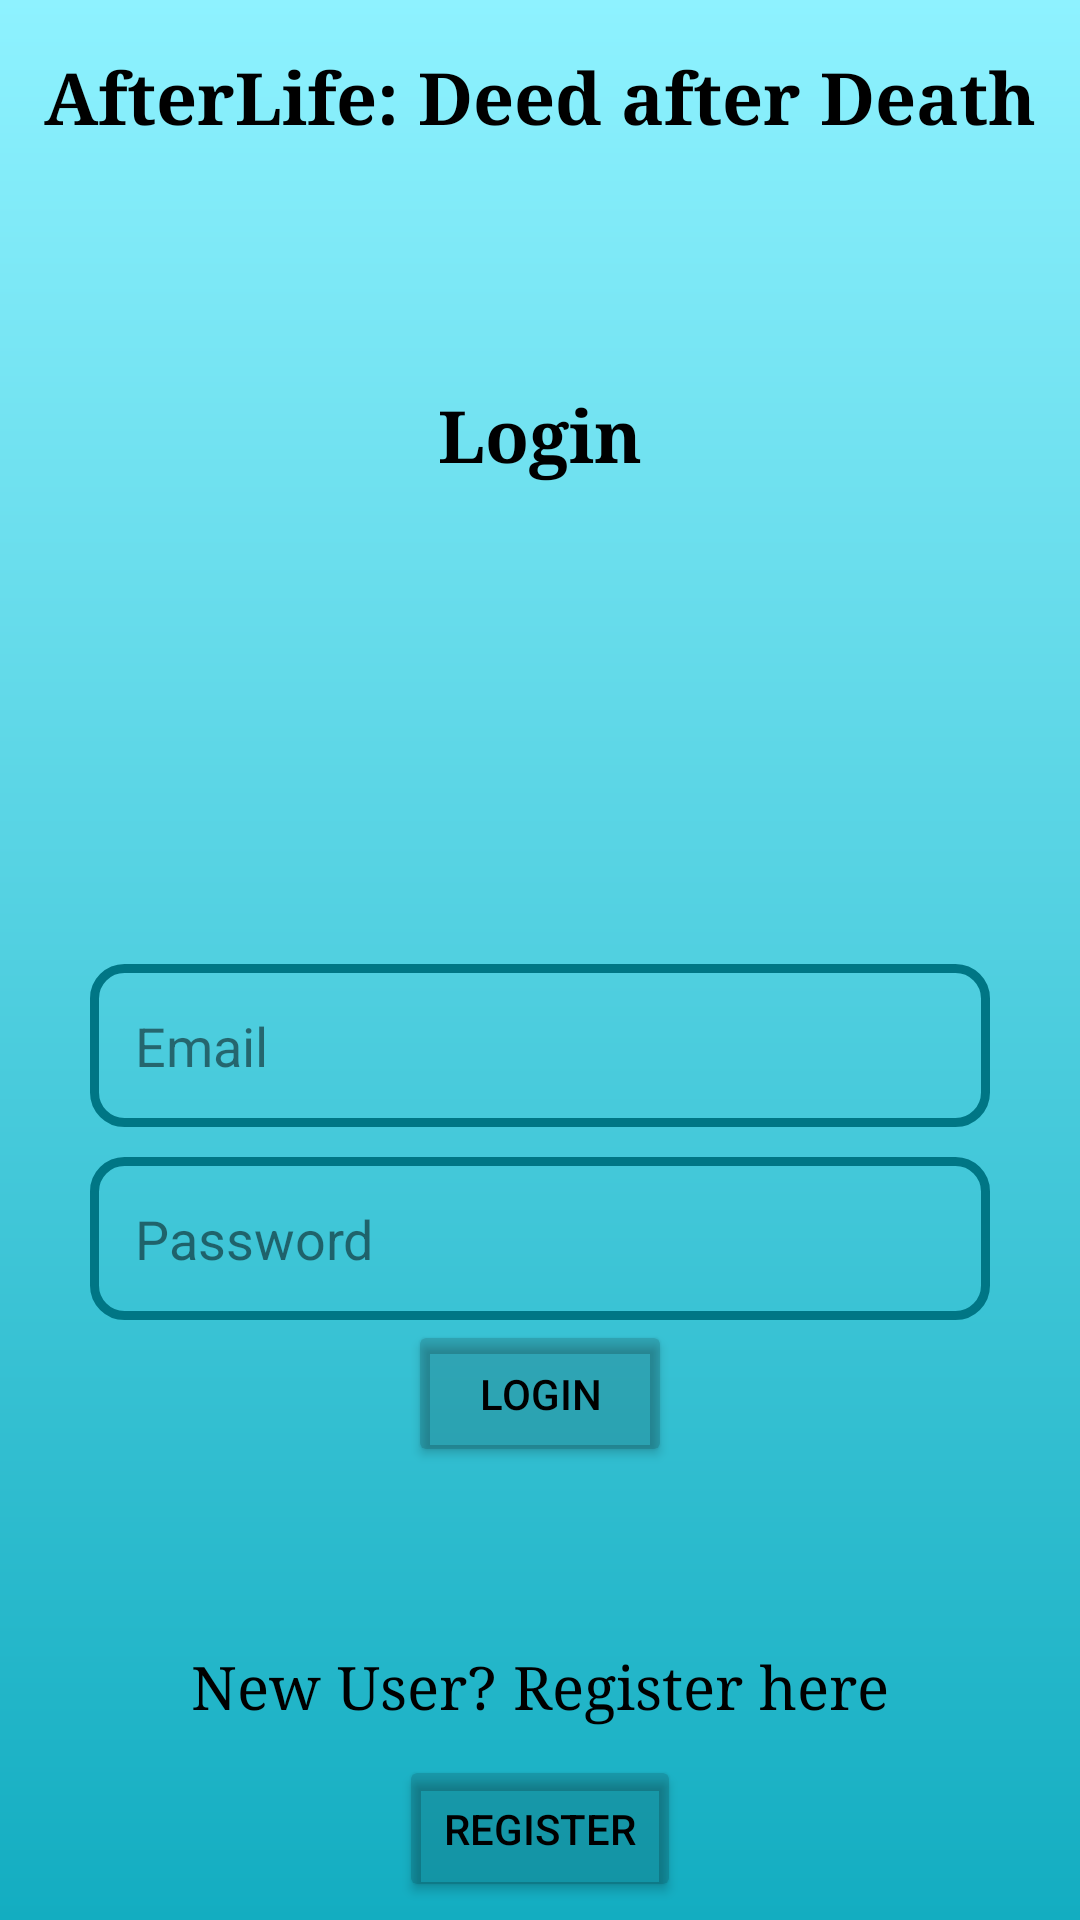

Layout XML and referenced resources for this Android screen:
<!-- AndroidManifest.xml: application theme Theme.HelloWorld -->
<!-- res/layout/login_activity.xml -->
<?xml version="1.0" encoding="utf-8"?>
<LinearLayout xmlns:android="http://schemas.android.com/apk/res/android"
    android:layout_width="match_parent"
    android:layout_height="match_parent"
    android:background="@drawable/login_background"
    android:orientation="vertical"
    android:gravity="center">

    <TextView
        android:id="@+id/afterLifeTextView"
        android:layout_width="match_parent"
        android:layout_height="wrap_content"
        android:layout_marginBottom="50dp"
        android:fontFamily="serif"
        android:text="AfterLife: Deed after Death"
        android:gravity="center"
        android:textColor="#000000"
        android:textSize="24sp"
        android:textStyle="bold"
        android:padding="10dp"/>

    <TextView
            android:id="@+id/loginTextView"
            android:layout_width="match_parent"
            android:layout_height="wrap_content"
            android:padding="20dp"
            android:text="Login"
            android:textColor="@color/black"
            android:fontFamily="serif"
            android:gravity="center"
            android:textSize="24sp"
            android:textStyle="bold">
    </TextView>

    <ImageView
        android:layout_width="140dp"
        android:layout_height="140dp"
        android:background="@drawable/icon_account"
        android:padding="10dp">
    </ImageView>

    <EditText
        android:id="@+id/loginEmail"
        android:layout_width="match_parent"
        android:layout_height="wrap_content"
        android:layout_marginHorizontal="30dp"
        android:background="@drawable/rounded_corner"
        android:padding="15dp"
        android:hint="Email"
        android:inputType="textEmailAddress"
        android:textColorHint="#80000000"
        android:textColor="@color/black">
    </EditText>

    <EditText
        android:id="@+id/loginPassword"
        android:layout_width="match_parent"
        android:layout_height="wrap_content"
        android:layout_marginTop="10dp"
        android:layout_marginHorizontal="30dp"
        android:background="@drawable/rounded_corner"
        android:padding="15dp"
        android:hint="Password"
        android:inputType="textPassword"
        android:textColorHint="#80000000"
        android:textColor="@color/black">
    </EditText>

    <ProgressBar
        android:id="@+id/progressBar"
        android:layout_width="wrap_content"
        android:layout_height="wrap_content"
        android:visibility="gone">
    </ProgressBar>

    <Button
        android:id="@+id/loginEmailButton"
        android:layout_width="wrap_content"
        android:layout_height="wrap_content"
        android:gravity="center"
        android:padding="15dp"
        android:text="Login"
        android:textColor="@color/black"
        android:backgroundTint="#26000000">
    </Button>

    <TextView
        android:id="@+id/registerTextView"
        android:layout_width="match_parent"
        android:layout_height="wrap_content"
        android:padding="10dp"
        android:layout_marginTop="50dp"
        android:text="New User? Register here"
        android:textColor="@color/black"
        android:fontFamily="serif"
        android:gravity="center"
        android:textSize="20sp">
    </TextView>

    <Button
        android:id="@+id/newRegisterButton"
        android:layout_width="wrap_content"
        android:layout_height="wrap_content"
        android:padding="15dp"
        android:text="Register"
        android:textColor="@color/black"
        android:backgroundTint="#26000000">
    </Button>

</LinearLayout>
<!-- resources referenced by this layout -->
<resources>
  <!-- drawable login_background (drawable) -->
  <?xml version="1.0" encoding="utf-8"?>
  <shape xmlns:android="http://schemas.android.com/apk/res/android">
      <gradient android:type="linear" android:angle="90"
          android:startColor="#13ADC1" android:endColor="#8EF2FF"/>
  
  </shape>
  <!-- drawable rounded_corner (drawable) -->
  <?xml version="1.0" encoding="utf-8"?>
  <shape xmlns:android="http://schemas.android.com/apk/res/android"
      android:shape="rectangle">
      <corners android:radius="10dp"/>
      <stroke android:width="3dp" android:color="#007685"/>
  
  </shape>
  <style name="Theme.HelloWorld" parent="Base.Theme.HelloWorld" />
  <style name="Base.Theme.HelloWorld" parent="Theme.Material3.DayNight.NoActionBar">
          
          
      </style>
  <!-- not gathered from this repository: default colours our renderer supplied (Android Studio template values) -->
  <color name="black">#FF000000</color>
</resources>
